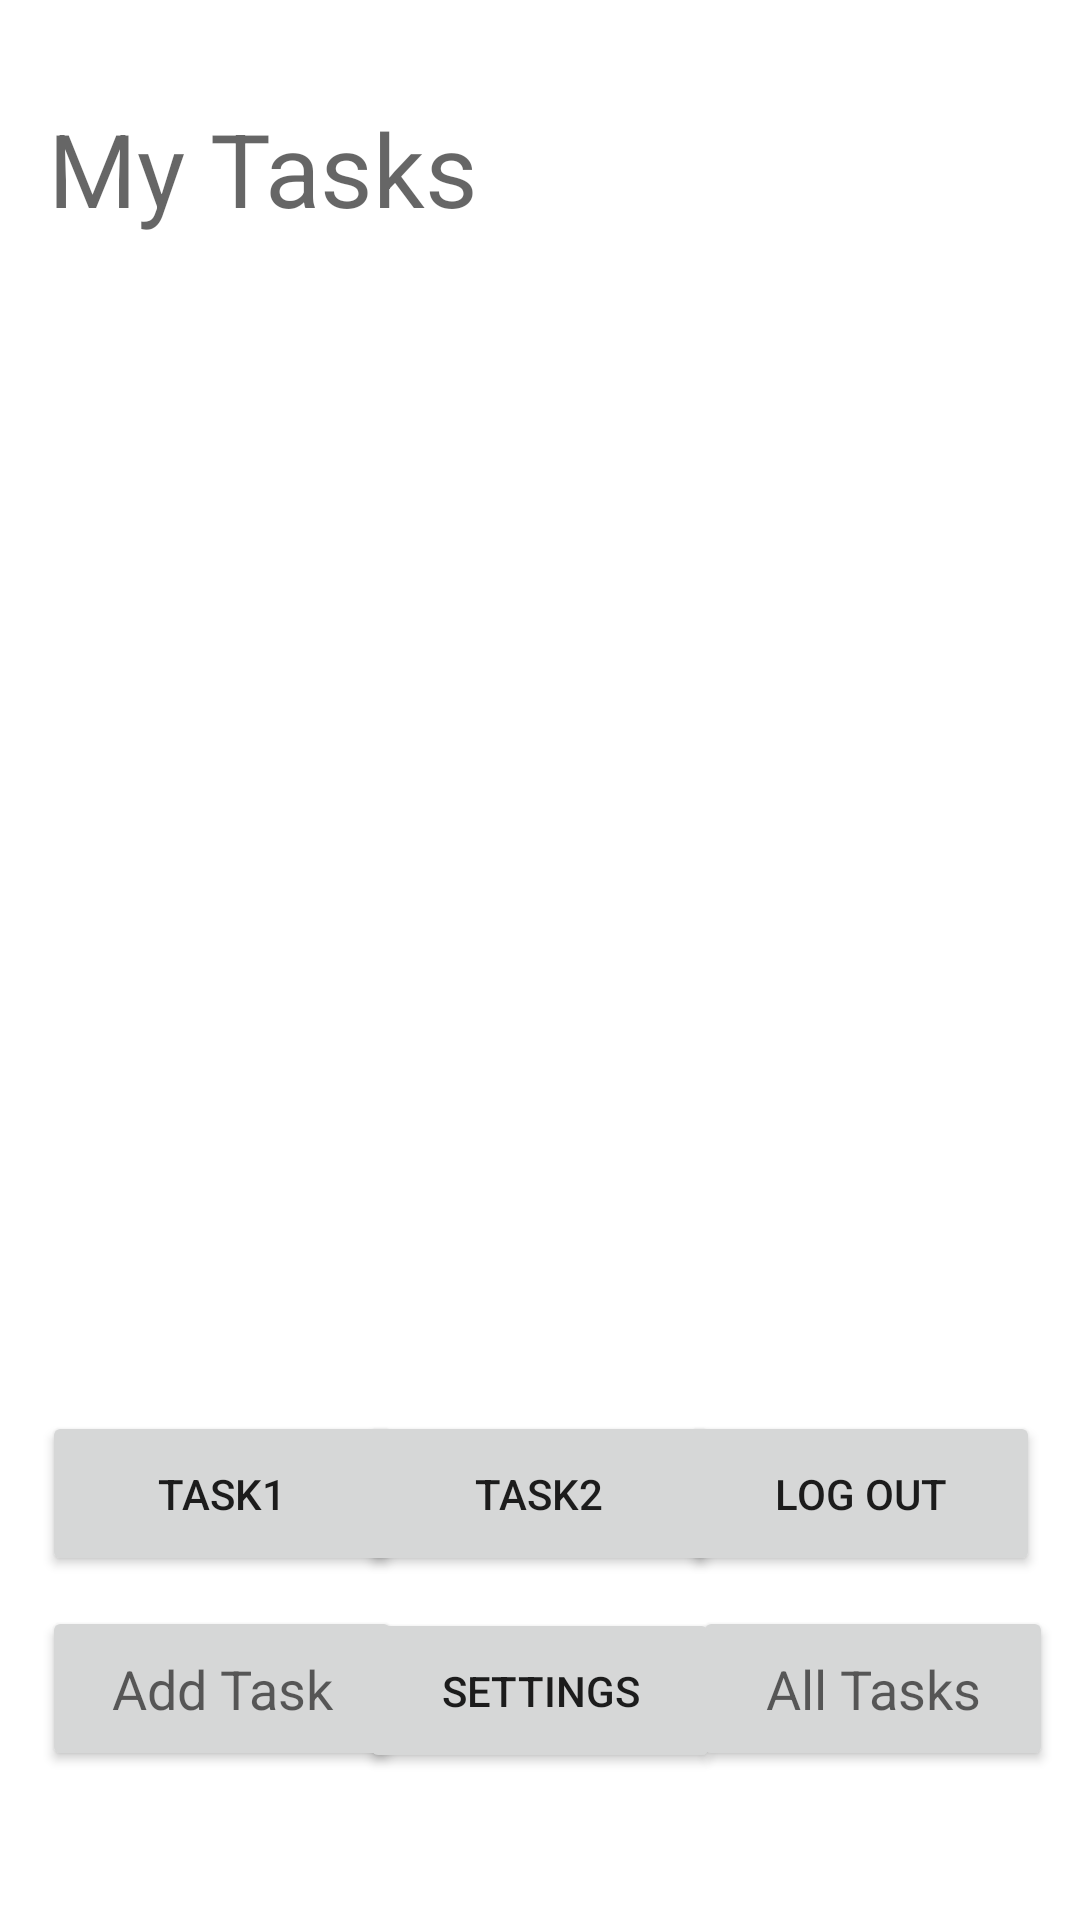

Layout XML and referenced resources for this Android screen:
<!-- AndroidManifest.xml: application theme Theme.Tasksmaster -->
<!-- res/layout/activity_main.xml -->
<?xml version="1.0" encoding="utf-8"?>
<androidx.constraintlayout.widget.ConstraintLayout xmlns:android="http://schemas.android.com/apk/res/android"
    xmlns:app="http://schemas.android.com/apk/res-auto"
    xmlns:tools="http://schemas.android.com/tools"
    android:layout_width="match_parent"
    android:layout_height="match_parent"
    tools:context=".MainActivity">

    <TextView
        android:id="@+id/myTask"
        android:layout_width="347dp"
        android:layout_height="73dp"
        android:layout_marginStart="16dp"
        android:rotationX="0"
        android:text="My Tasks"
        android:textAppearance="@style/TextAppearance.AppCompat.Display1"
        app:layout_constraintBottom_toBottomOf="parent"
        app:layout_constraintHorizontal_bias="0.25"
        app:layout_constraintLeft_toLeftOf="parent"
        app:layout_constraintRight_toRightOf="parent"
        app:layout_constraintStart_toStartOf="parent"
        app:layout_constraintTop_toTopOf="parent"
        app:layout_constraintVertical_bias="0.059"
        tools:ignore="HardcodedText" />

    <Button
        android:id="@+id/addTaskBtn"
        android:layout_width="120dp"
        android:layout_height="55dp"
        android:text="Add Task"
        android:textAppearance="@style/TextAppearance.AppCompat.Medium"
        app:layout_constraintBottom_toBottomOf="parent"
        app:layout_constraintEnd_toEndOf="parent"
        app:layout_constraintHorizontal_bias="0.058"
        app:layout_constraintStart_toStartOf="parent"
        app:layout_constraintTop_toTopOf="parent"
        app:layout_constraintVertical_bias="0.915"
        tools:ignore="HardcodedText" />

    <Button
        android:id="@+id/allTasksBtn"
        android:layout_width="120dp"
        android:layout_height="55dp"
        android:text="All Tasks"
        android:textAppearance="@style/TextAppearance.AppCompat.Medium"
        app:layout_constraintBottom_toBottomOf="parent"
        app:layout_constraintEnd_toEndOf="parent"
        app:layout_constraintHorizontal_bias="0.915"
        app:layout_constraintStart_toEndOf="@+id/addTaskBtn"
        app:layout_constraintTop_toTopOf="parent"
        app:layout_constraintVertical_bias="0.915"
        tools:ignore="HardcodedText" />

    
    
    
    
    
    
    
    
    
    
    

    <Button
        android:id="@+id/btn1ToDetails"
        android:layout_width="120dp"
        android:layout_height="55dp"
        android:text="Task1"
        app:layout_constraintBottom_toBottomOf="parent"
        app:layout_constraintEnd_toEndOf="parent"
        app:layout_constraintHorizontal_bias="0.058"
        app:layout_constraintStart_toStartOf="parent"
        app:layout_constraintTop_toTopOf="parent"
        app:layout_constraintVertical_bias="0.804"
        tools:ignore="HardcodedText" />

    <Button
        android:id="@+id/btn2ToDetails"
        android:layout_width="120dp"
        android:layout_height="55dp"
        android:text="Task2"
        app:layout_constraintBottom_toBottomOf="parent"
        app:layout_constraintEnd_toEndOf="parent"
        app:layout_constraintHorizontal_bias="0.498"
        app:layout_constraintStart_toStartOf="parent"
        app:layout_constraintTop_toTopOf="parent"
        app:layout_constraintVertical_bias="0.804"
        tools:ignore="HardcodedText" />

    <Button
        android:id="@+id/logoutBtn"
        android:layout_width="120dp"
        android:layout_height="55dp"
        android:text="Log out"
        app:layout_constraintBottom_toBottomOf="parent"
        app:layout_constraintEnd_toEndOf="parent"
        app:layout_constraintHorizontal_bias="0.945"
        app:layout_constraintStart_toStartOf="parent"
        app:layout_constraintTop_toTopOf="parent"
        app:layout_constraintVertical_bias="0.804"
        tools:ignore="HardcodedText" />

    <Button
        android:id="@+id/SettingsBtn"
        android:layout_width="120dp"
        android:layout_height="55dp"
        android:text="Settings"
        app:layout_constraintBottom_toBottomOf="parent"
        app:layout_constraintEnd_toEndOf="parent"
        app:layout_constraintStart_toStartOf="parent"
        app:layout_constraintTop_toTopOf="parent"
        app:layout_constraintVertical_bias="0.916"
        tools:ignore="HardcodedText" />

    <androidx.recyclerview.widget.RecyclerView
        android:id="@+id/recycle"
        android:layout_width="400dp"
        android:layout_height="292dp"
        android:layout_marginStart="5dp"
        android:layout_marginTop="28dp"
        android:layout_marginEnd="6dp"
        android:layout_marginBottom="280dp"
        app:layout_constraintBottom_toTopOf="@+id/SettingsBtn"
        app:layout_constraintEnd_toEndOf="parent"
        app:layout_constraintHorizontal_bias="0.0"
        app:layout_constraintStart_toStartOf="parent"
        app:layout_constraintTop_toBottomOf="@+id/myTask"
        app:layout_constraintVertical_bias="0.0" />


</androidx.constraintlayout.widget.ConstraintLayout>
<!-- resources referenced by this layout -->
<resources>
  <style name="Theme.Tasksmaster" parent="Theme.MaterialComponents.DayNight.DarkActionBar">
          
          <item name="colorPrimary">@color/purple_500</item>
          <item name="colorPrimaryVariant">@color/purple_700</item>
          <item name="colorOnPrimary">@color/white</item>
          
          <item name="colorSecondary">@color/teal_200</item>
          <item name="colorSecondaryVariant">@color/teal_700</item>
          <item name="colorOnSecondary">@color/black</item>
          
          <item name="android:statusBarColor" tools:targetApi="l">?attr/colorPrimaryVariant</item>
          
      </style>
  <!-- not gathered from this repository: default colours our renderer supplied (Android Studio template values) -->
  <color name="purple_500">#FF6200EE</color>
  <color name="purple_700">#FF3700B3</color>
  <color name="teal_200">#FF03DAC5</color>
  <color name="teal_700">#FF018786</color>
  <color name="black">#FF000000</color>
  <color name="white">#FFFFFFFF</color>
</resources>
